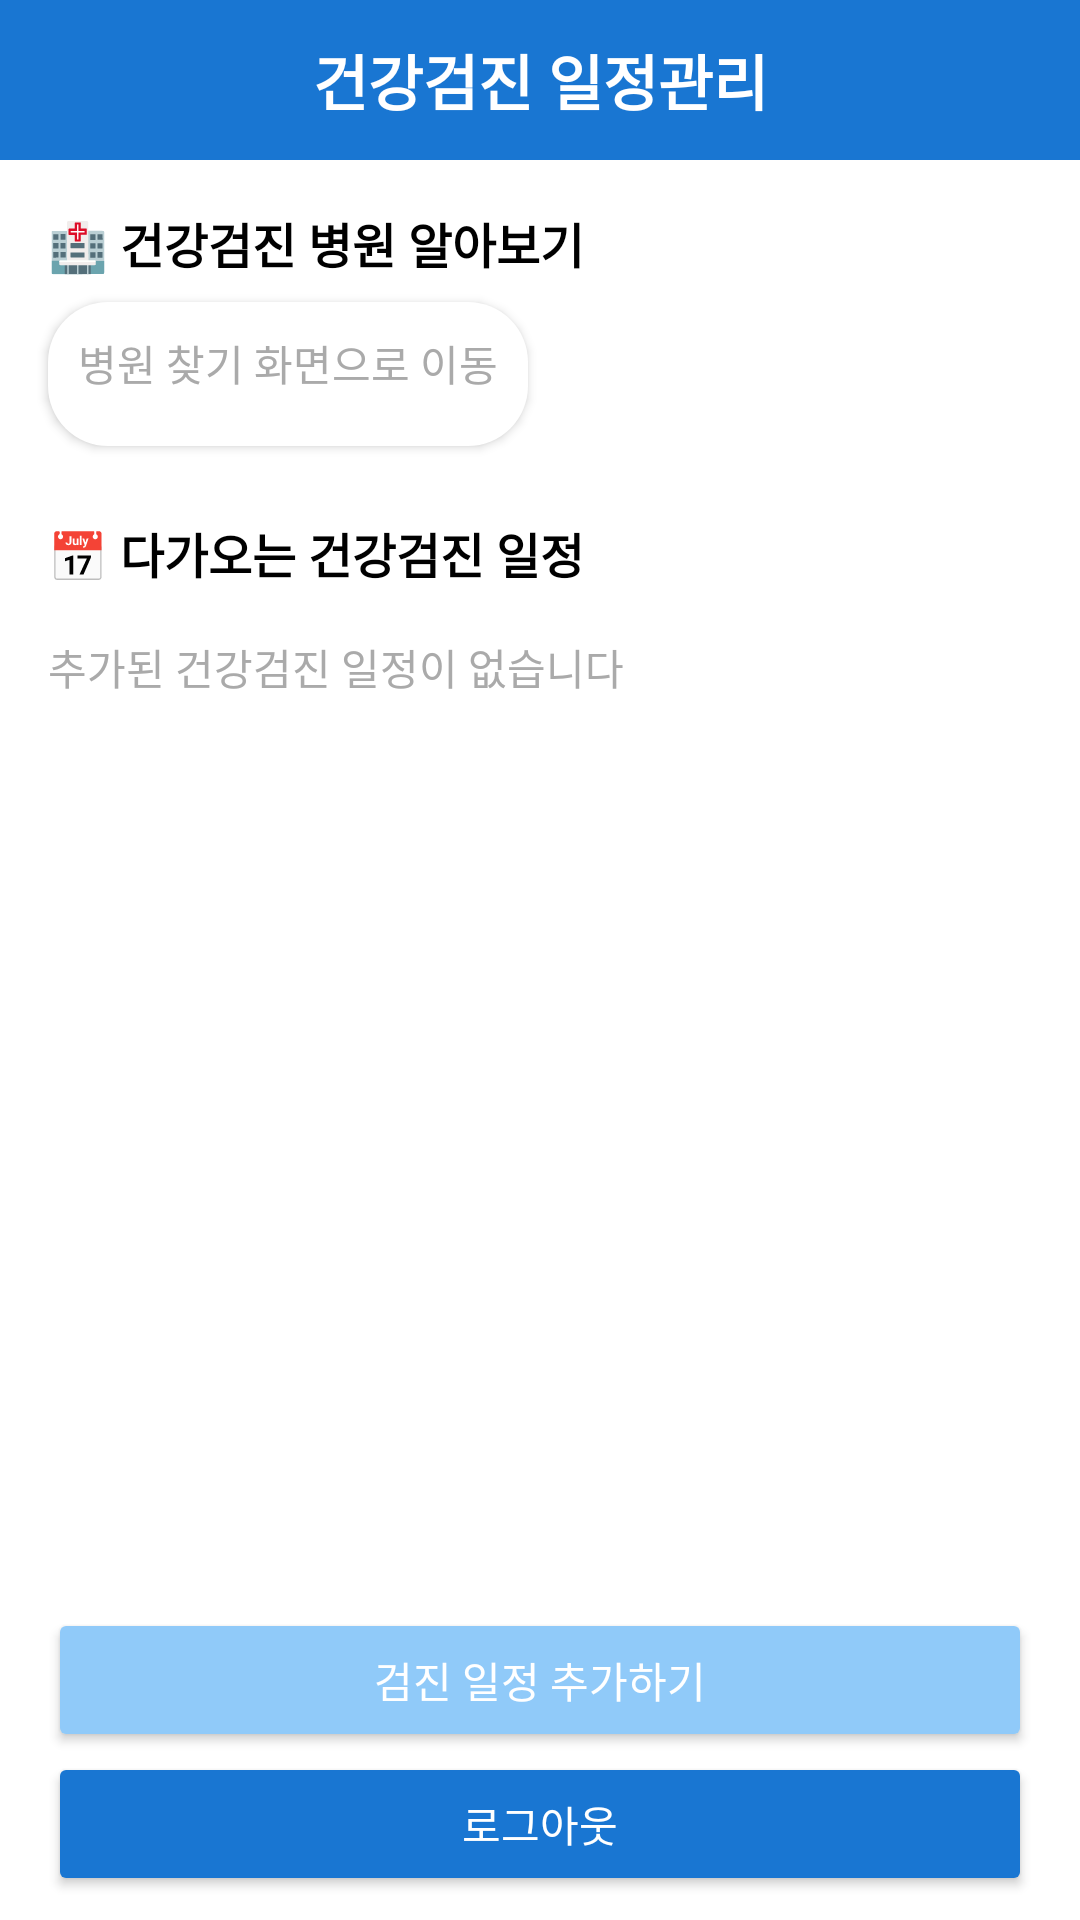

Here is an Android app screen rendered from its layout file. Give the layout XML and the strings, colors and styles it references.
<!-- AndroidManifest.xml: application theme Theme.AppCompat.DayNight -->
<!-- res/layout/fragment_home.xml -->
<?xml version="1.0" encoding="utf-8"?>
<androidx.constraintlayout.widget.ConstraintLayout
    xmlns:android="http://schemas.android.com/apk/res/android"
    xmlns:app="http://schemas.android.com/apk/res-auto"
    android:layout_width="match_parent"
    android:layout_height="match_parent"
    android:background="#FFFFFF">

    
    <TextView
        android:id="@+id/titleText"
        android:layout_width="0dp"
        android:layout_height="wrap_content"
        android:text="건강검진 일정관리"
        android:textSize="20sp"
        android:textStyle="bold"
        android:textColor="@android:color/white"
        android:gravity="center"
        android:background="#1976D2"
        android:padding="12dp"
        app:layout_constraintTop_toTopOf="parent"
        app:layout_constraintStart_toStartOf="parent"
        app:layout_constraintEnd_toEndOf="parent" />

    
    <TextView
        android:id="@+id/tvFindHospital"
        android:layout_width="0dp"
        android:layout_height="wrap_content"
        android:text="🏥 건강검진 병원 알아보기"
        android:textSize="16sp"
        android:textStyle="bold"
        android:textColor="@android:color/black"
        android:paddingTop="16dp"
        android:paddingStart="16dp"
        android:paddingEnd="16dp"
        app:layout_constraintTop_toBottomOf="@id/titleText"
        app:layout_constraintStart_toStartOf="parent"
        app:layout_constraintEnd_toEndOf="parent" />

    <Button
        android:id="@+id/homeBtnFindHospital"
        android:layout_width="wrap_content"
        android:layout_height="wrap_content"
        android:text="병원 찾기 화면으로 이동"
        android:textSize="14sp"
        android:textColor="@android:color/darker_gray"
        android:gravity="start"
        android:background="@drawable/rounded_button"
        android:elevation="4dp"
        android:padding="10dp"
        android:layout_marginStart="16dp"
        android:layout_marginEnd="16dp"
        android:layout_marginTop="8dp"

        app:layout_constraintTop_toBottomOf="@id/tvFindHospital"
        app:layout_constraintStart_toStartOf="parent"
        />

    
    <TextView
        android:id="@+id/tvUpcomingCheckup"
        android:layout_width="0dp"
        android:layout_height="wrap_content"
        android:text="📅 다가오는 건강검진 일정"
        android:textSize="16sp"
        android:textStyle="bold"
        android:textColor="@android:color/black"
        android:paddingTop="24dp"
        android:paddingStart="16dp"
        android:paddingEnd="16dp"
        app:layout_constraintTop_toBottomOf="@id/homeBtnFindHospital"
        app:layout_constraintStart_toStartOf="parent"
        app:layout_constraintEnd_toEndOf="parent" />

    <TextView
        android:id="@+id/tvScheduleLimitNotice"
        android:layout_width="0dp"
        android:layout_height="wrap_content"
        android:text="※ 최근 3개의 건강검진 일정만 표시됩니다."
        android:textSize="12sp"
        android:textColor="@android:color/darker_gray"
        android:paddingTop="4dp"
        android:paddingStart="16dp"
        android:paddingEnd="16dp"
        android:visibility="gone"
        app:layout_constraintTop_toBottomOf="@id/tvUpcomingCheckup"
        app:layout_constraintStart_toStartOf="parent" />

    <TextView
        android:id="@+id/tvNoSchedules"
        android:layout_width="0dp"
        android:layout_height="wrap_content"
        android:text="추가된 건강검진 일정이 없습니다"
        android:textSize="14sp"
        android:textColor="@android:color/darker_gray"
        android:padding="16dp"
        app:layout_constraintTop_toBottomOf="@id/tvScheduleLimitNotice"
        app:layout_constraintStart_toStartOf="parent"
        app:layout_constraintEnd_toEndOf="parent" />

    
    <androidx.recyclerview.widget.RecyclerView
        android:id="@+id/recyclerViewSchedules"
        android:layout_width="0dp"
        android:layout_height="0dp"
        android:padding="8dp"
        app:layout_constraintTop_toBottomOf="@id/tvNoSchedules"
        app:layout_constraintBottom_toTopOf="@id/homeBtnAddSchedule"
        app:layout_constraintStart_toStartOf="parent"
        app:layout_constraintEnd_toEndOf="parent" />

    
    <Button
        android:id="@+id/homeBtnAddSchedule"
        android:layout_width="0dp"
        android:layout_height="wrap_content"
        android:text="검진 일정 추가하기"
        android:textColor="#FFFFFF"
        android:backgroundTint="#90CAF9"
        android:layout_marginStart="16dp"
        android:layout_marginEnd="16dp"
        android:layout_marginTop="8dp"
        app:layout_constraintBottom_toTopOf="@id/btnLogout"
        app:layout_constraintStart_toStartOf="parent"
        app:layout_constraintEnd_toEndOf="parent" />

    <Button
        android:id="@+id/btnLogout"
        android:layout_width="0dp"
        android:layout_height="wrap_content"
        android:text="로그아웃"
        android:textColor="#FFFFFF"
        android:backgroundTint="#1976D2"
        android:layout_marginBottom="8dp"
        android:layout_marginStart="16dp"
        android:layout_marginEnd="16dp"
        app:layout_constraintBottom_toBottomOf="parent"
        app:layout_constraintStart_toStartOf="parent"
        app:layout_constraintEnd_toEndOf="parent" />
</androidx.constraintlayout.widget.ConstraintLayout>
<!-- resources referenced by this layout -->
<resources>
  <!-- drawable rounded_button (drawable) -->
  <?xml version="1.0" encoding="utf-8"?>
  <shape xmlns:android="http://schemas.android.com/apk/res/android" android:shape="rectangle">
      <corners android:radius="20dp"/>
      <solid android:color="@color/white"/> 
      <padding android:left="16dp" android:right="16dp" android:top="10dp" android:bottom="10dp"/>
  </shape>
  <color name="white">#FFFFFFFF</color>
</resources>
